Run: headless pygame with SDL's dummy video driver; simulated clock (each Clock.tick advances the game by its frame time, no real sleeping); random seed 0; keys injected as events and as key.get_pressed() state; no mouse input.
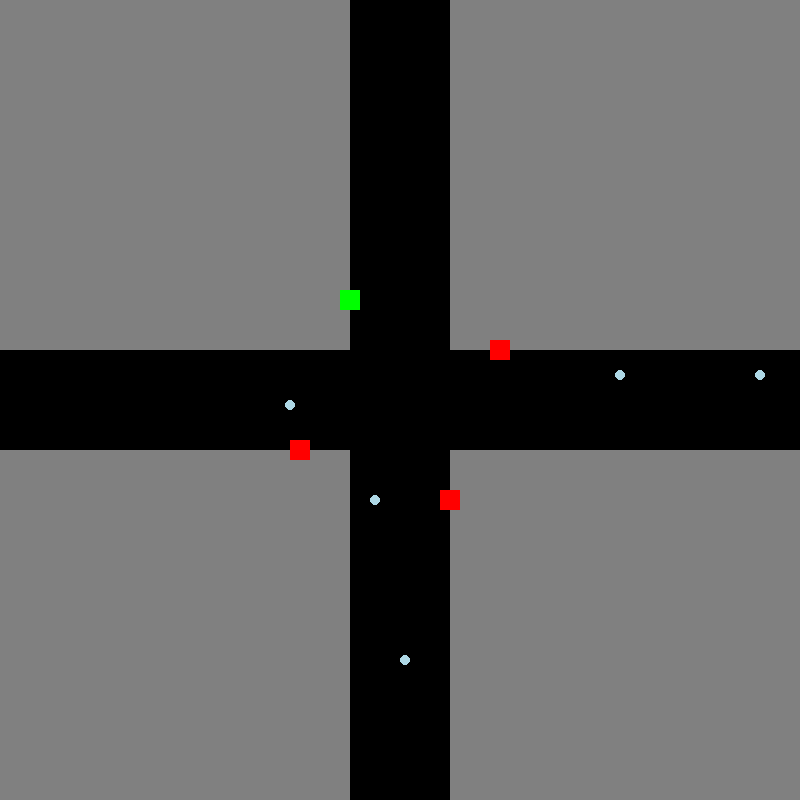
Frame 1 of 4 · flips 1–60 · no input
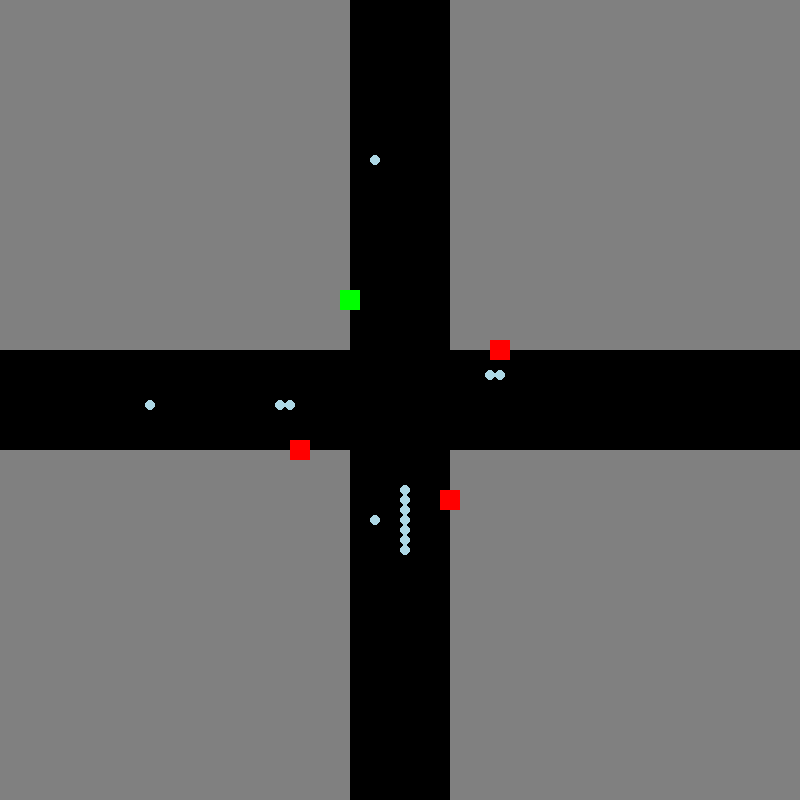
Frame 2 of 4 · flips 61–180 · tapped SPACE, RETURN · held RIGHT (→), D
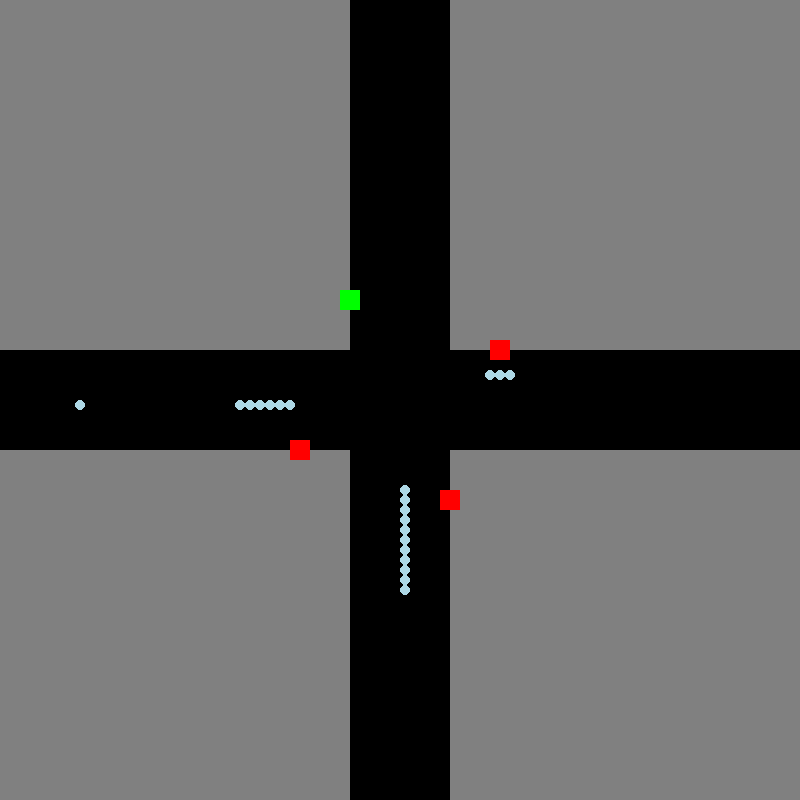
Frame 3 of 4 · flips 181–300 · held DOWN (↓), S
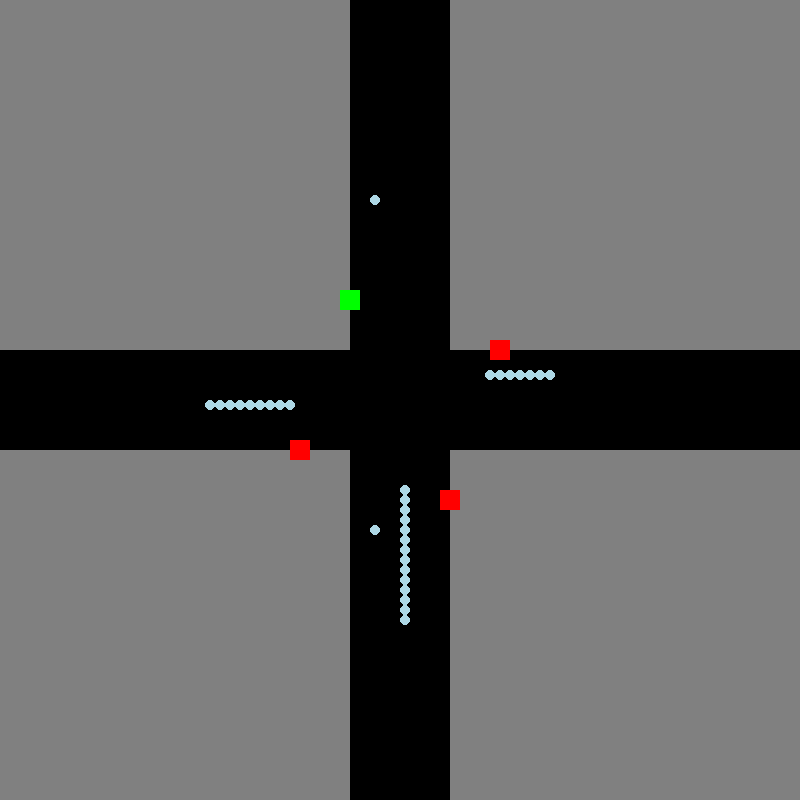
Frame 4 of 4 · flips 301–420 · held LEFT (←), A, UP (↑), W

The pygame program that drew these frames:

import pygame
import random
import time

# Initialize Pygame
pygame.init()

# Screen dimensions
WIDTH, HEIGHT = 800, 800
screen = pygame.display.set_mode((WIDTH, HEIGHT))
pygame.display.set_caption("Traffic Signal Simulation")

# Colors
BLACK = (0, 0, 0)
GREEN = (0, 255, 0)
RED = (255, 0, 0)
GRAY = (128, 128, 128)
LIGHT_BLUE = (173, 216, 230)

# Vehicle properties
# vehicles = {'N': [], 'E': [], 'S': [], 'W': []}
VEHICLE_SIZE = (20, 40)
# VEHICLE_SPEED = 2
# Vehicle properties
vehicles = {'N': [], 'E': [], 'S': [], 'W': []}
VEHICLE_RADIUS = 5  # Radius of the vehicle dots
VEHICLE_SPEED = 10

# Signal timing
# signal_time = 20000  # 20 seconds for each signal
# last_switch = pygame.time.get_ticks()  # Initialize the switch time
# current_light = 'N'  # Starting with North
last_switch = pygame.time.get_ticks()  # Initialize the switch time
current_light = 'N'  # Starting with North
# Function to draw the roads and traffic lights
def draw_roads():
    screen.fill(GRAY)

    # Draw the four roads
    pygame.draw.rect(screen, BLACK, (WIDTH//2 - 50, 0, 100, HEIGHT))  # Vertical road
    pygame.draw.rect(screen, BLACK, (0, HEIGHT//2 - 50, WIDTH, 100))  # Horizontal road

    # Draw traffic lights
    pygame.draw.rect(screen, GREEN if current_light == 'N' else RED, (WIDTH//2 - 60, HEIGHT//2 - 110, 20, 20))  # North light
    pygame.draw.rect(screen, GREEN if current_light == 'E' else RED, (WIDTH//2 + 90, HEIGHT//2 - 60, 20, 20))   # East light
    pygame.draw.rect(screen, GREEN if current_light == 'S' else RED, (WIDTH//2 + 40, HEIGHT//2 + 90, 20, 20))  # South light
    pygame.draw.rect(screen, GREEN if current_light == 'W' else RED, (WIDTH//2 - 110, HEIGHT//2 + 40, 20, 20)) # West light

# Function to update and draw vehicles
def update_vehicles():
    # Add new vehicles randomly
    for direction in vehicles:
        if random.random() < 0.02:  # Adjust this rate for more or fewer vehicles
            if direction == 'N':
                vehicles['N'].append([WIDTH//2 - 25, 0])
            elif direction == 'E':
                vehicles['E'].append([WIDTH, HEIGHT//2 - 25])
            elif direction == 'S':
                vehicles['S'].append([WIDTH//2 + 5, HEIGHT])
            elif direction == 'W':
                vehicles['W'].append([0, HEIGHT//2 + 5])

    # Move vehicles and manage queuing
    for direction, vehicle_list in vehicles.items():
        for i, vehicle in enumerate(vehicle_list):
            if direction == 'N':
                # Stop if the light is red and the car is near the intersection, or if there is a car ahead
                if current_light == 'N' or vehicle[1] < HEIGHT//2 - 110:
                    if i == 0 or (vehicle_list[i-1][1] - vehicle[1] > VEHICLE_RADIUS * 2):  # Maintain spacing in queue
                        vehicle[1] += VEHICLE_SPEED
            elif direction == 'E':
                if current_light == 'E' or vehicle[0] > WIDTH//2 + 90:
                    if i == 0 or (vehicle[0] - vehicle_list[i-1][0] > VEHICLE_RADIUS * 2):
                        vehicle[0] -= VEHICLE_SPEED
            elif direction == 'S':
                if current_light == 'S' or vehicle[1] > HEIGHT//2 + 90:
                    if i == 0 or (vehicle[1] - vehicle_list[i-1][1] > VEHICLE_RADIUS * 2):
                        vehicle[1] -= VEHICLE_SPEED
            elif direction == 'W':
                if current_light == 'W' or vehicle[0] < WIDTH//2 - 110:
                    if i == 0 or (vehicle_list[i-1][0] - vehicle[0] > VEHICLE_RADIUS * 2):
                        vehicle[0] += VEHICLE_SPEED
    # Draw vehicles as dots
    for direction, vehicle_list in vehicles.items():
        for vehicle in vehicle_list:
            pygame.draw.circle(screen, LIGHT_BLUE, vehicle, VEHICLE_RADIUS)



# Function to switch traffic lights
# def switch_lights():
#     global current_light, last_switch
#     now = pygame.time.get_ticks()
#     if now - last_switch >= signal_time:
#         last_switch = now
#         # Rotate traffic lights
#         if current_light == 'N':
#             current_light = 'E'
#         elif current_light == 'E':
#             current_light = 'S'
#         elif current_light == 'S':
#             current_light = 'W'
#         elif current_light == 'W':
#             current_light = 'N'
# def switch_lights():
#     global current_light, last_switch, signal_time
#     now = pygame.time.get_ticks()
#     if now - last_switch >= signal_time:
#         last_switch = now

#         # Calculate queue lengths
#         queue_lengths = {direction: len(vehicle_list) for direction, vehicle_list in vehicles.items()}

#         # Find the direction with the longest queue
#         max_queue_direction = max(queue_lengths, key=queue_lengths.get)

#         # Set the current light to the direction with the longest queue
#         current_light = max_queue_direction

#         # Adjust signal time based on queue length
#         signal_time = 20000 if queue_lengths[max_queue_direction] < 10 else 30000
def switch_lights():
    global current_light, last_switch
    now = pygame.time.get_ticks()
    queue_lengths = {direction: len(vehicle_list) for direction, vehicle_list in vehicles.items()}

    # Find the direction with the longest queue
    max_queue_direction = max(queue_lengths, key=queue_lengths.get)
    queue_length = queue_lengths[max_queue_direction]

    # Calculate the time required for the queue to pass through
    passing_time = (queue_length * VEHICLE_SIZE[1]) / VEHICLE_SPEED * 1000  # in milliseconds

    if now - last_switch >= passing_time:
        last_switch = now
        current_light = max_queue_direction# Reset to default after serving the long queue

# Main loop
running = True
clock = pygame.time.Clock()

while running:
    for event in pygame.event.get():
        if event.type == pygame.QUIT:
            running = False

    # Update signals and vehicles
    switch_lights()
    draw_roads()
    update_vehicles()

    pygame.display.flip()
    clock.tick(30)

pygame.quit()
